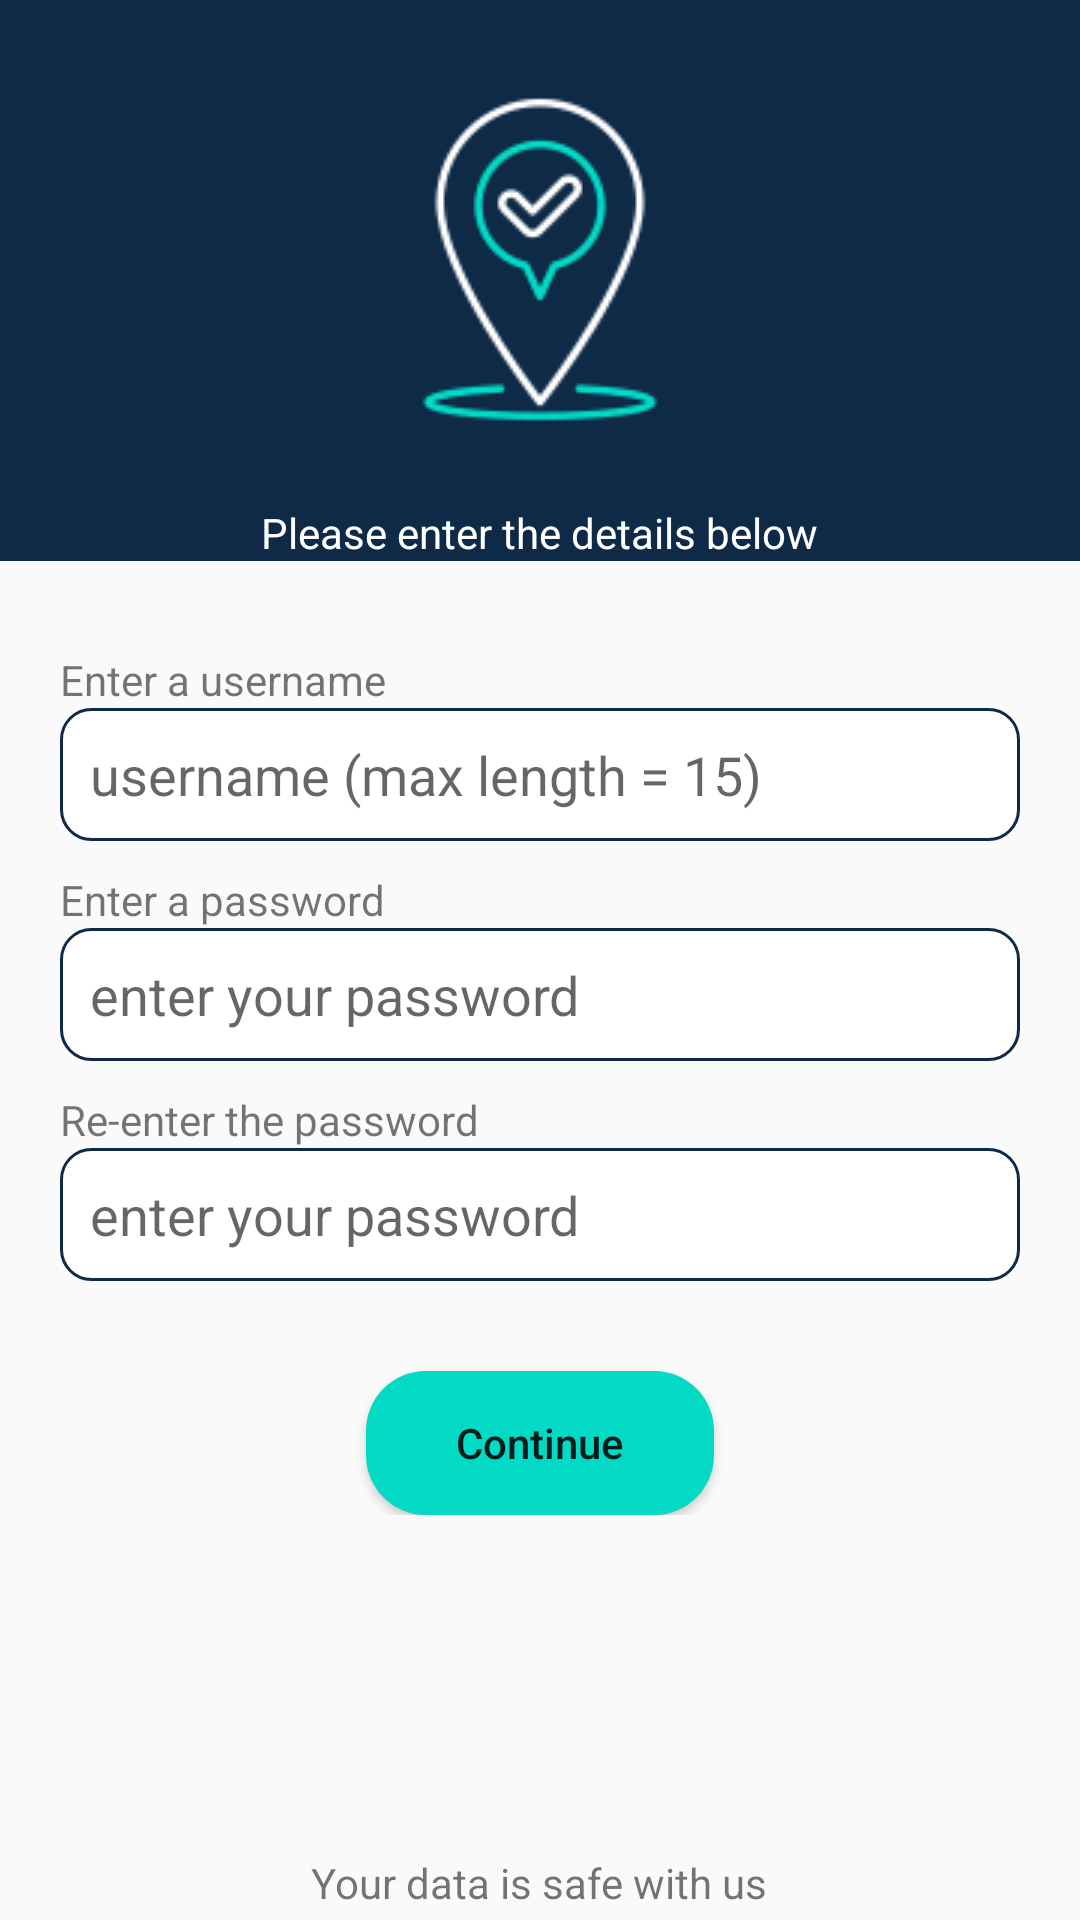

The Android layout XML behind this screen, and the referenced resources:
<!-- AndroidManifest.xml: application theme AppTheme -->
<!-- res/layout/activity_detail.xml -->
<?xml version="1.0" encoding="utf-8"?>
<LinearLayout
    xmlns:android="http://schemas.android.com/apk/res/android"
    xmlns:app="http://schemas.android.com/apk/res-auto"
    xmlns:tools="http://schemas.android.com/tools"
    android:layout_width="match_parent"
    android:orientation="vertical"
    android:layout_height="match_parent"
    tools:context=".Activities.DetailActivity">

    <LinearLayout
        android:orientation="vertical"
        android:background="@drawable/create_account_background"
        android:layout_width="match_parent"
        android:layout_height="wrap_content">
        <ImageView
            android:layout_marginTop="20dp"
            android:layout_marginBottom="20dp"
            android:src="@drawable/geotag_white"
            android:layout_gravity="center"
            android:layout_width="wrap_content"
            android:layout_height="wrap_content"/>
        <TextView
            android:layout_gravity="center"
            android:text="Please enter the details below"
            android:textColor="@android:color/white"
            android:layout_width="wrap_content"
            android:layout_height="wrap_content"/>
    </LinearLayout>
    <LinearLayout
        android:orientation="vertical"
        android:layout_margin="20dp"
        android:layout_width="match_parent"
        android:layout_height="wrap_content">
        <TextView
            android:text="Enter a username"
            android:layout_marginTop="10dp"
            android:layout_width="wrap_content"
            android:layout_height="wrap_content"/>
        <EditText
            android:id="@+id/username"
            android:inputType="text"
            android:padding="10dp"
            android:background="@drawable/background_edit_text_login_page"
            android:maxLength="15"
            android:hint="username (max length = 15)"
            android:theme="@style/loginPageEditText"
            android:layout_width="match_parent"
            android:layout_height="wrap_content"/>
        <TextView
            android:text="Enter a password"
            android:layout_marginTop="10dp"
            android:layout_width="wrap_content"
            android:layout_height="wrap_content"/>
        <EditText
            android:id="@+id/password"
            android:layout_width="match_parent"
            android:padding="10dp"
            android:background="@drawable/background_edit_text_login_page"
            android:inputType="textPassword"
            android:hint="enter your password"
            android:theme="@style/loginPageEditText"
            android:layout_height="wrap_content"/>
        <TextView
            android:text="Re-enter the password"
            android:layout_marginTop="10dp"
            android:layout_width="wrap_content"
            android:layout_height="wrap_content"/>
        <EditText
            android:id="@+id/passwordC"
            android:layout_width="match_parent"
            android:padding="10dp"
            android:background="@drawable/background_edit_text_login_page"
            android:hint="enter your password"
            android:inputType="textPassword"
            android:theme="@style/loginPageEditText"
            android:layout_height="wrap_content"/>
        <Button
            android:text="Continue"
            android:textAllCaps="false"
            android:background="@drawable/background_login_button"
            android:paddingLeft="30dp"
            android:paddingRight="30dp"
            android:layout_marginTop="30dp"
            android:id="@+id/proceed_details"
            android:layout_gravity="center"
            android:layout_width="wrap_content"
            android:layout_height="wrap_content"/>
    </LinearLayout>
    <TextView
        android:layout_marginBottom="3dp"
        android:gravity="bottom"
        android:layout_gravity="bottom|center"
        android:text="Your data is safe with us"
        android:layout_width="wrap_content"
        android:layout_height="match_parent"/>
</LinearLayout>
<!-- resources referenced by this layout -->
<resources>
  <!-- drawable background_edit_text_login_page (drawable) -->
  <?xml version="1.0" encoding="utf-8"?>
  <selector xmlns:android="http://schemas.android.com/apk/res/android">
  
      <item>
          <shape>
              <corners android:radius="10dp"/>
              <solid android:color="#ffffff"/>
              <stroke android:color="@color/colorPrimary"
                  android:width="1dp"/>
          </shape>
      </item>
  </selector>
  <!-- drawable background_login_button (drawable) -->
  <?xml version="1.0" encoding="utf-8"?>
  <selector xmlns:android="http://schemas.android.com/apk/res/android">
      <item>
          <shape>
              <corners android:radius="20dp"/>
              <solid android:color="@color/colorAccent"/>
          </shape>
      </item>
  </selector>
  <!-- drawable create_account_background (drawable) -->
  <?xml version="1.0" encoding="utf-8"?>
  <selector xmlns:android="http://schemas.android.com/apk/res/android">
      <item>
          <shape>
              <solid android:color="@color/colorPrimary"/>
          </shape>
      </item>
  </selector>
  <!-- drawable geotag_white: png bitmap (drawable, 5878 bytes) -->
  <style name="loginPageEditText" parent="@style/Theme.AppCompat.Light">
          <item name="colorAccent">#0E2A47</item>
      </style>
  <style name="AppTheme" parent="Theme.AppCompat.Light.NoActionBar">
          
          <item name="android:windowDisablePreview">true</item>
          <item name="colorPrimary">@color/colorPrimary</item>
          <item name="colorPrimaryDark">@color/colorPrimaryDark</item>
          <item name="colorAccent">@color/colorAccent</item>
      </style>
  <color name="colorPrimary">#0E2A47</color>
  <color name="colorAccent">#03DAC5</color>
  <color name="colorPrimaryDark">#0E2A47</color>
</resources>
